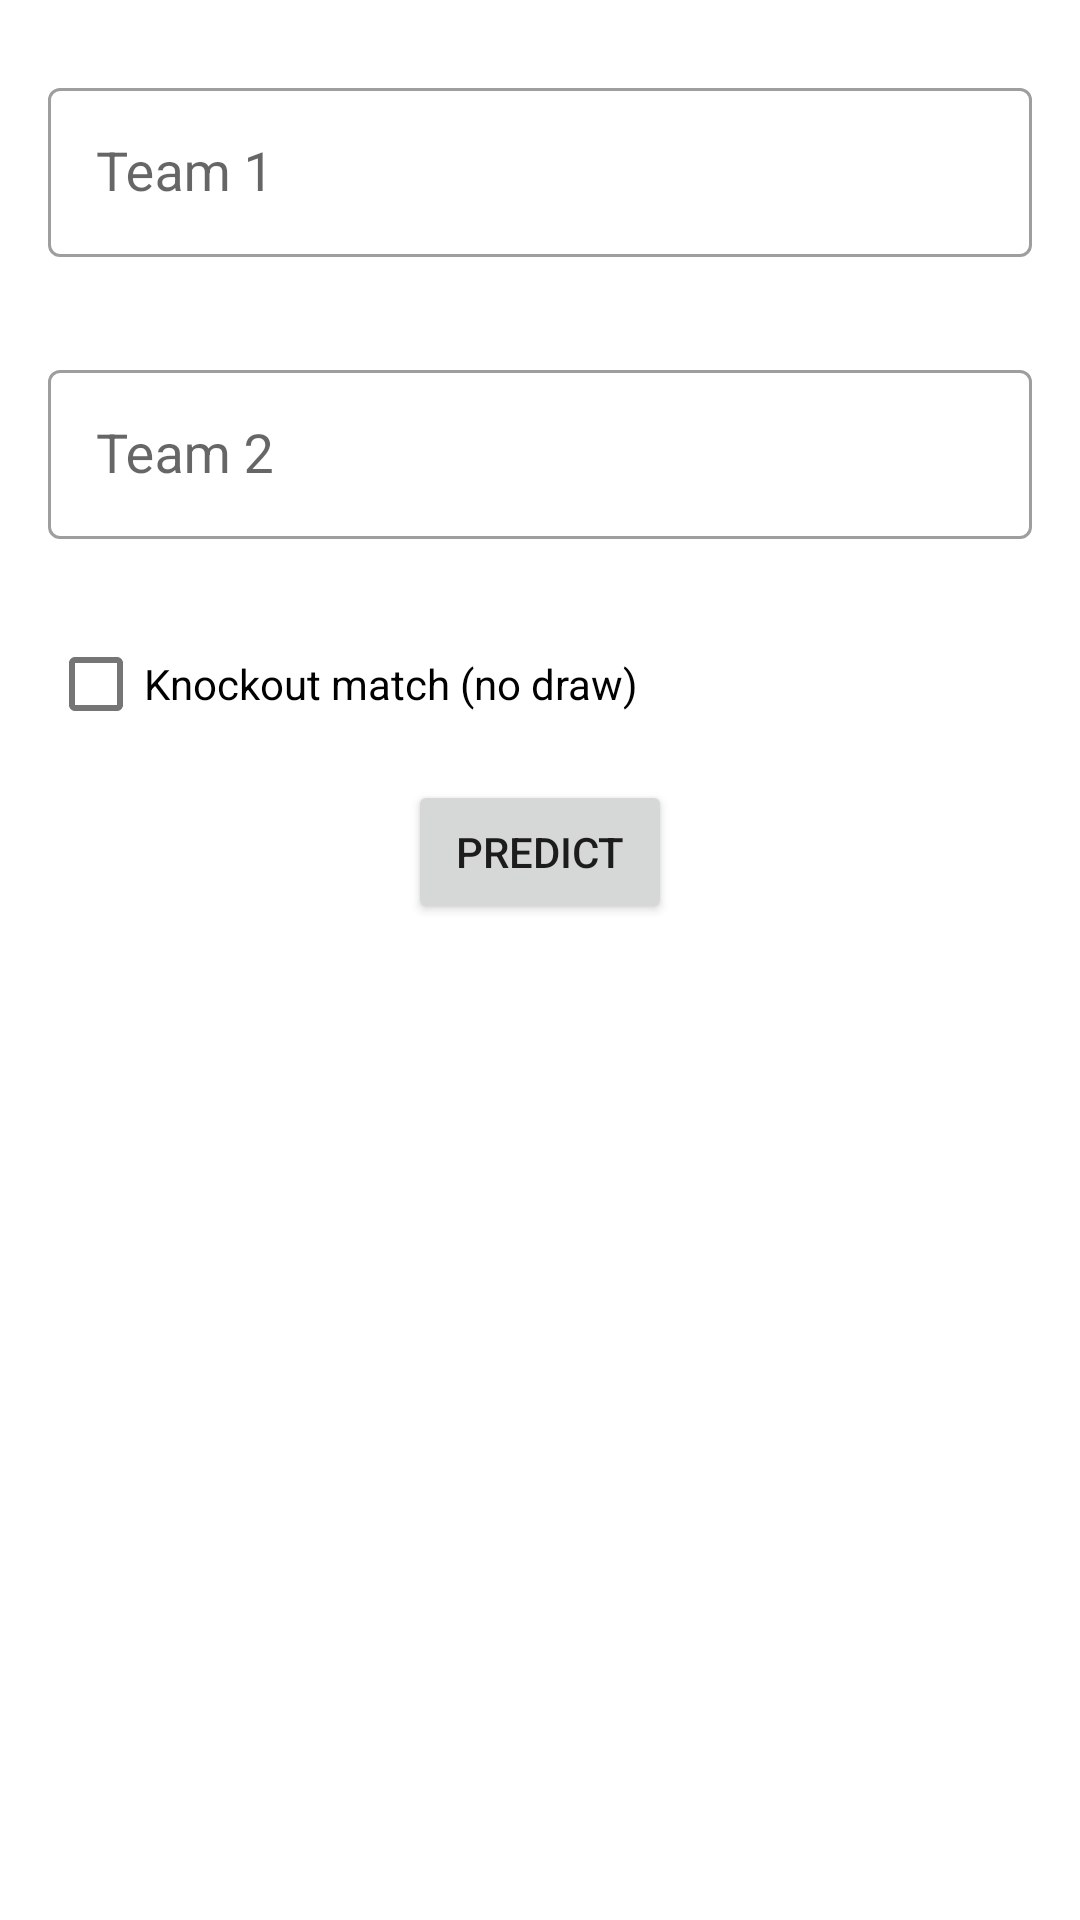

Produce the Android XML layout that renders to this screen, including the resource entries it uses.
<!-- AndroidManifest.xml: application theme Theme.RandomSoccerPredictor -->
<!-- res/layout/fragment_prediction.xml -->
<?xml version="1.0" encoding="utf-8"?>
<androidx.constraintlayout.widget.ConstraintLayout xmlns:android="http://schemas.android.com/apk/res/android"
    xmlns:app="http://schemas.android.com/apk/res-auto"
    xmlns:tools="http://schemas.android.com/tools"
    android:layout_width="match_parent"
    android:layout_height="match_parent"
    android:focusable="true"
    android:focusableInTouchMode="true"
    tools:context=".ui.prediction.PredictionFragment">

    <com.google.android.material.textfield.TextInputLayout
        android:id="@+id/layout_team1"
        style="@style/Widget.MaterialComponents.TextInputLayout.OutlinedBox"
        android:layout_width="0dp"
        android:layout_height="wrap_content"
        android:layout_marginStart="16dp"
        android:layout_marginTop="24dp"
        android:layout_marginEnd="16dp"
        android:hint="@string/label_team_1"
        app:endIconMode="clear_text"
        app:layout_constraintEnd_toEndOf="parent"
        app:layout_constraintStart_toStartOf="parent"
        app:layout_constraintTop_toTopOf="parent">

        <com.google.android.material.textfield.MaterialAutoCompleteTextView
            android:id="@+id/autoCompleteTeam1"
            android:layout_width="match_parent"
            android:layout_height="wrap_content"
            android:minHeight="56dp"
            android:paddingStart="16dp"
            android:paddingTop="16dp"
            android:paddingEnd="16dp"
            android:paddingBottom="16dp"
            android:completionThreshold="0"
            android:inputType="text"
            android:selectAllOnFocus="true" />

    </com.google.android.material.textfield.TextInputLayout>

    <TextView
        android:id="@+id/text_team1_rank"
        android:layout_width="wrap_content"
        android:layout_height="wrap_content"
        android:layout_marginStart="16dp"
        android:textSize="12sp"
        app:layout_constraintStart_toStartOf="parent"
        app:layout_constraintTop_toBottomOf="@id/layout_team1" />

    <com.google.android.material.textfield.TextInputLayout
        android:id="@+id/layout_team2"
        style="@style/Widget.MaterialComponents.TextInputLayout.OutlinedBox"
        android:layout_width="0dp"
        android:layout_height="wrap_content"
        android:layout_marginStart="16dp"
        android:layout_marginTop="16dp"
        android:layout_marginEnd="16dp"
        android:hint="@string/label_team_2"
        app:endIconMode="clear_text"
        app:layout_constraintEnd_toEndOf="parent"
        app:layout_constraintStart_toStartOf="parent"
        app:layout_constraintTop_toBottomOf="@id/text_team1_rank">

        <com.google.android.material.textfield.MaterialAutoCompleteTextView
            android:id="@+id/autoCompleteTeam2"
            android:layout_width="match_parent"
            android:layout_height="wrap_content"
            android:minHeight="56dp"
            android:paddingStart="16dp"
            android:paddingTop="16dp"
            android:paddingEnd="16dp"
            android:paddingBottom="16dp"
            android:completionThreshold="0"
            android:inputType="text"
            android:selectAllOnFocus="true" />

    </com.google.android.material.textfield.TextInputLayout>

    <TextView
        android:id="@+id/text_team2_rank"
        android:layout_width="wrap_content"
        android:layout_height="wrap_content"
        android:layout_marginStart="16dp"
        android:textSize="12sp"
        app:layout_constraintStart_toStartOf="parent"
        app:layout_constraintTop_toBottomOf="@id/layout_team2" />

    <com.google.android.material.checkbox.MaterialCheckBox
        android:id="@+id/check_knockout"
        android:layout_width="wrap_content"
        android:layout_height="wrap_content"
        android:layout_marginStart="16dp"
        android:layout_marginTop="8dp"
        android:text="@string/label_knockout"
        app:layout_constraintStart_toStartOf="parent"
        app:layout_constraintTop_toBottomOf="@id/text_team2_rank" />

    <Button
        android:id="@+id/button_predict"
        android:layout_width="wrap_content"
        android:layout_height="wrap_content"
        android:layout_marginTop="8dp"
        android:text="@string/button_predict"
        app:layout_constraintEnd_toEndOf="parent"
        app:layout_constraintStart_toStartOf="parent"
        app:layout_constraintTop_toBottomOf="@id/check_knockout" />

    <TextView
        android:id="@+id/text_prediction_result"
        android:layout_width="match_parent"
        android:layout_height="wrap_content"
        android:layout_marginStart="16dp"
        android:layout_marginTop="32dp"
        android:layout_marginEnd="16dp"
        android:textAlignment="center"
        android:textSize="24sp"
        android:textStyle="bold"
        app:layout_constraintTop_toBottomOf="@id/button_predict" />

    <TextView
        android:id="@+id/text_prediction_score_probability"
        android:layout_width="match_parent"
        android:layout_height="wrap_content"
        android:layout_marginStart="16dp"
        android:layout_marginTop="4dp"
        android:layout_marginEnd="16dp"
        android:textAlignment="center"
        android:textSize="14sp"
        android:textStyle="italic"
        app:layout_constraintTop_toBottomOf="@id/text_prediction_result" />

    <TextView
        android:id="@+id/text_probabilities"
        android:layout_width="match_parent"
        android:layout_height="wrap_content"
        android:layout_marginStart="16dp"
        android:layout_marginTop="16dp"
        android:layout_marginEnd="16dp"
        android:textAlignment="center"
        android:textSize="14sp"
        app:layout_constraintTop_toBottomOf="@id/text_prediction_score_probability" />

</androidx.constraintlayout.widget.ConstraintLayout>
<!-- resources referenced by this layout -->
<resources>
  <string name="button_predict">Predict</string>
  <string name="label_knockout">Knockout match (no draw)</string>
  <string name="label_team_1">Team 1</string>
  <string name="label_team_2">Team 2</string>
  <style name="Theme.RandomSoccerPredictor" parent="Theme.MaterialComponents.DayNight.DarkActionBar">
          
          <item name="colorPrimary">@color/purple_500</item>
          <item name="colorPrimaryVariant">@color/purple_700</item>
          <item name="colorOnPrimary">@color/white</item>
          
          <item name="colorSecondary">@color/purple_500</item>
          <item name="colorSecondaryVariant">@color/purple_700</item>
          <item name="colorOnSecondary">@color/white</item>
          
          <item name="android:statusBarColor">?attr/colorPrimaryVariant</item>
          <item name="colorOutline">#79747E</item>
          
      </style>
  <!-- not gathered from this repository: default colours our renderer supplied (Android Studio template values) -->
  <color name="purple_500">#FF6200EE</color>
  <color name="purple_700">#FF3700B3</color>
  <color name="white">#FFFFFFFF</color>
</resources>
